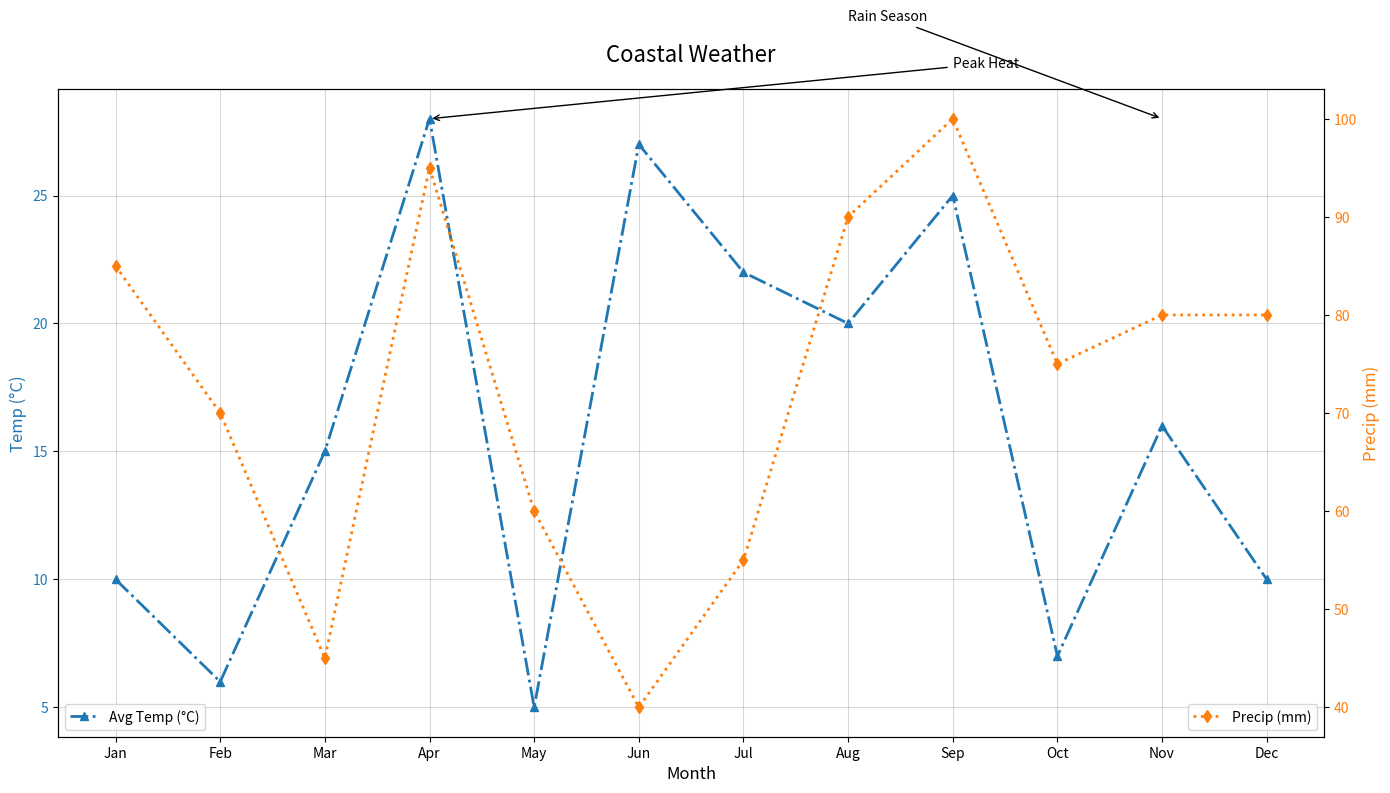

Python code for this plot:
import matplotlib.pyplot as plt
import numpy as np

months = np.array(['Jan', 'Feb', 'Mar', 'Apr', 'May', 'Jun', 'Jul', 'Aug', 'Sep', 'Oct', 'Nov', 'Dec'])
avg_temps = np.array([10, 6, 15, 28, 5, 27, 22, 20, 25, 7, 16, 10])
precipitation = np.array([85, 70, 45, 95, 60, 40, 55, 90, 100, 75, 80, 80])

fig, ax1 = plt.subplots(figsize=(14, 8))

color_temp = 'tab:blue'
color_precip = 'tab:orange'

ax1.plot(months, avg_temps, color=color_temp, marker='^', linestyle='-.', linewidth=2, label='Avg Temp (°C)')
ax1.set_title('Coastal Weather', fontsize=16, pad=20)
ax1.set_xlabel('Month', fontsize=12)
ax1.set_ylabel('Temp (°C)', fontsize=12, color=color_temp)
ax1.tick_params(axis='y', labelcolor=color_temp)

ax2 = ax1.twinx()
ax2.plot(months, precipitation, color=color_precip, marker='d', linestyle=':', linewidth=2, label='Precip (mm)')
ax2.set_ylabel('Precip (mm)', fontsize=12, color=color_precip)
ax2.tick_params(axis='y', labelcolor=color_precip)

ax1.legend(loc='lower left')
ax2.legend(loc='lower right')
ax1.grid(True, linestyle='-', color='gray', alpha=0.3)

ax1.annotate('Peak Heat', xy=('Apr', 28), xytext=('Sep', 30),
             arrowprops=dict(facecolor='red', arrowstyle='->'), fontsize=10)
ax2.annotate('Rain Season', xy=('Nov', 100), xytext=('Aug', 110),
             arrowprops=dict(facecolor='blue', arrowstyle='->'), fontsize=10)

plt.tight_layout()
plt.show()
